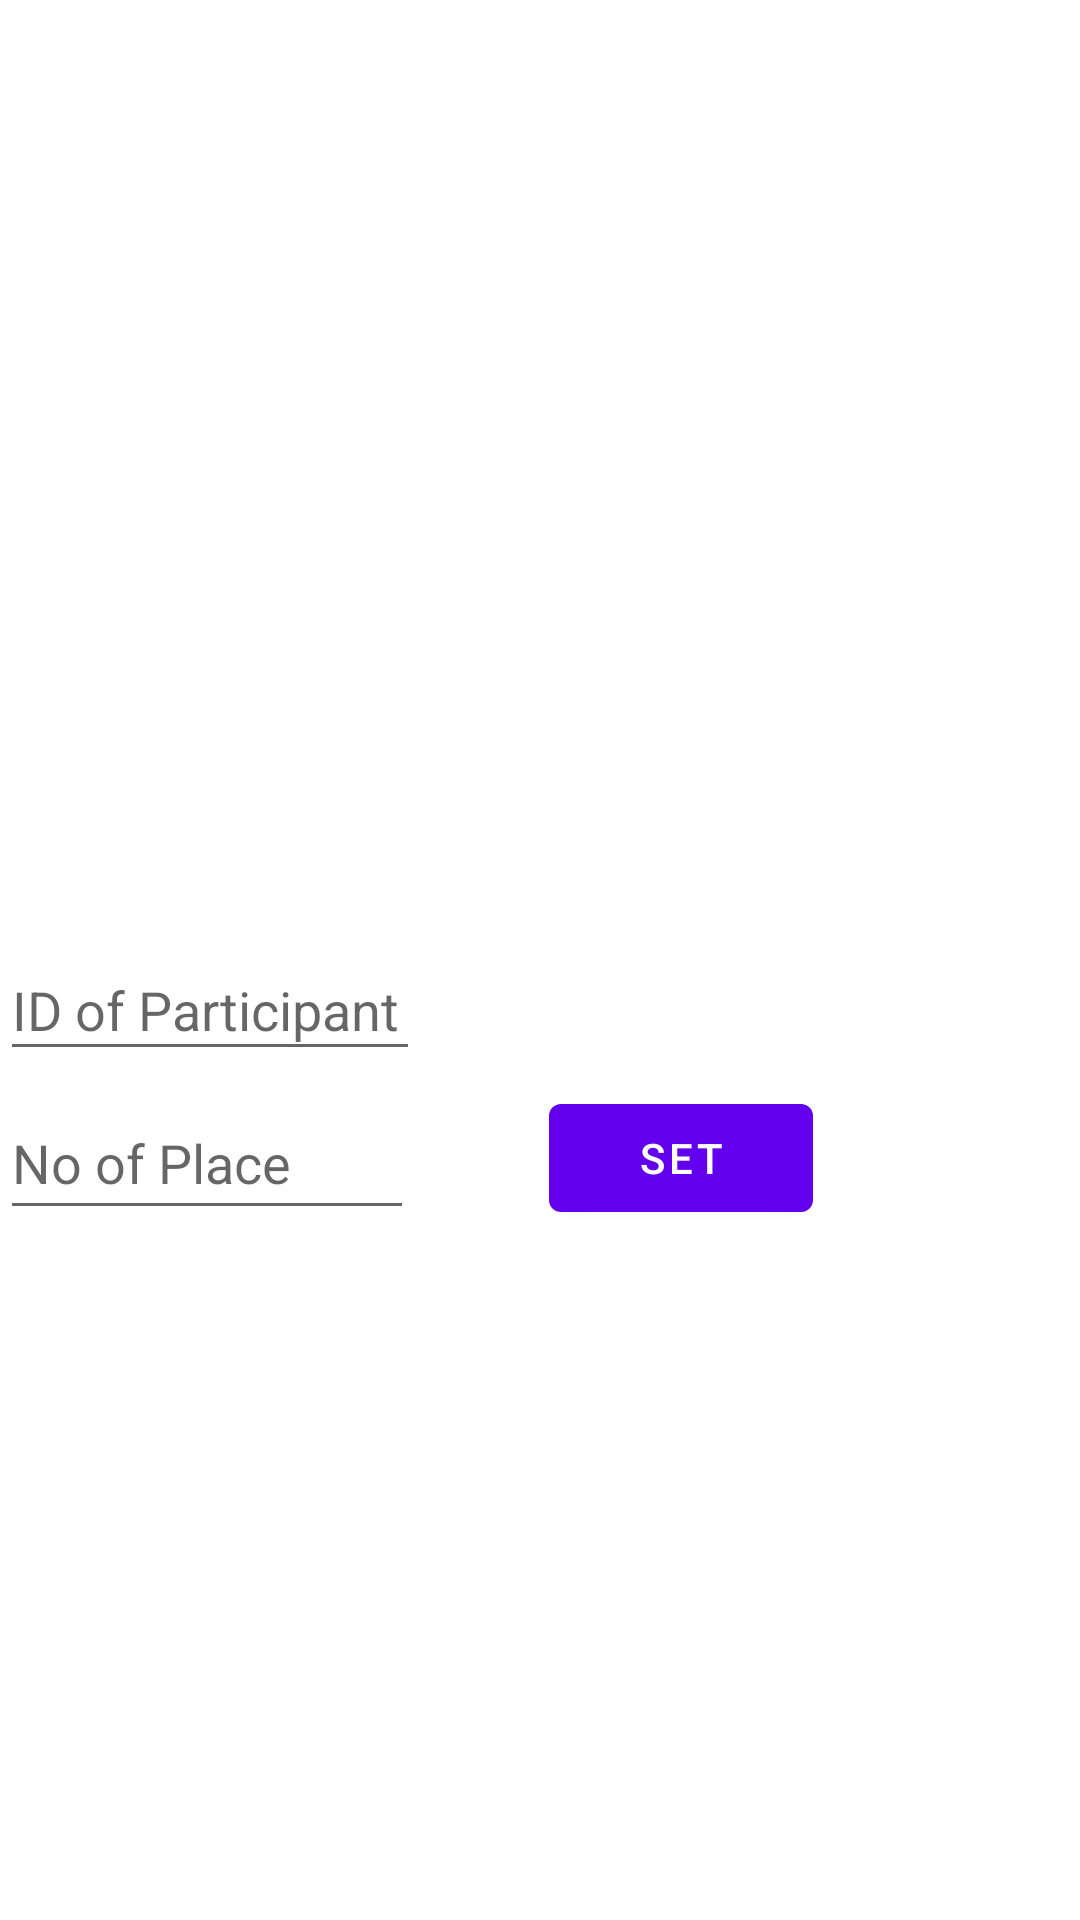

Here is an Android app screen rendered from its layout file. Give the layout XML and the strings, colors and styles it references.
<!-- AndroidManifest.xml: application theme Theme.BikeRaceApplication -->
<!-- res/layout/activity_referee_rate.xml -->
<?xml version="1.0" encoding="utf-8"?>
<RelativeLayout xmlns:android="http://schemas.android.com/apk/res/android"
    xmlns:app="http://schemas.android.com/apk/res-auto"
    xmlns:tools="http://schemas.android.com/tools"
    android:layout_width="match_parent"
    android:layout_height="match_parent"
    tools:context=".view.Referee.rate.RefereeRateActivity">

    <ScrollView
        android:layout_width="match_parent"
        android:layout_height="match_parent">

        <LinearLayout
            android:layout_width="match_parent"
            android:layout_height="wrap_content"
            android:orientation="vertical">


            <ListView
                android:id="@+id/racePart"
                android:layout_width="match_parent"
                android:layout_height="313dp"></ListView>

            <EditText
                android:id="@+id/partId"
                android:layout_width="140dp"
                android:layout_height="44dp"
                android:layout_marginEnd="5dp"
                android:layout_marginBottom="5dp"
                android:ems="10"
                android:hint="ID of Participant"
                android:inputType="textPersonName" />

            <LinearLayout
                android:layout_width="match_parent"
                android:layout_height="match_parent"
                android:orientation="horizontal">

                <EditText
                    android:id="@+id/place"
                    android:layout_width="138dp"
                    android:layout_height="match_parent"
                    android:layout_marginEnd="45dp"
                    android:layout_marginBottom="5dp"
                    android:ems="10"
                    android:hint="No of Place"
                    android:inputType="textPersonName" />

                <Button
                    android:id="@+id/setPlace"
                    android:layout_width="wrap_content"
                    android:layout_height="wrap_content"
                    android:layout_marginEnd="47dp"
                    android:layout_marginBottom="5dp"
                    android:text="Set" />

            </LinearLayout>


        </LinearLayout>
    </ScrollView>


</RelativeLayout>
<!-- resources referenced by this layout -->
<resources>
  <style name="Theme.BikeRaceApplication" parent="Theme.MaterialComponents.DayNight.DarkActionBar">
          
          <item name="colorPrimary">@color/purple_500</item>
          <item name="colorPrimaryVariant">@color/purple_700</item>
          <item name="colorOnPrimary">@color/white</item>
          
          <item name="colorSecondary">@color/teal_200</item>
          <item name="colorSecondaryVariant">@color/teal_700</item>
          <item name="colorOnSecondary">@color/black</item>
          
          <item name="android:statusBarColor" tools:targetApi="l">?attr/colorPrimaryVariant</item>
          
      </style>
  <!-- not gathered from this repository: default colours our renderer supplied (Android Studio template values) -->
  <color name="purple_500">#FF6200EE</color>
  <color name="purple_700">#FF3700B3</color>
  <color name="teal_200">#FF03DAC5</color>
  <color name="teal_700">#FF018786</color>
  <color name="black">#FF000000</color>
  <color name="white">#FFFFFFFF</color>
</resources>
